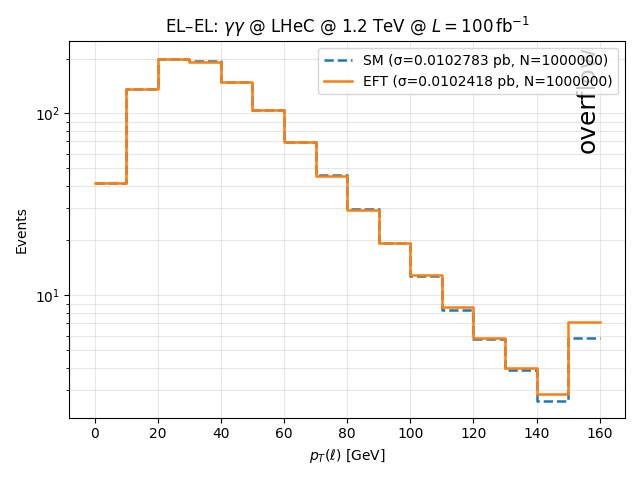

The table this chart was drawn from, first rows:
bin_lower_edge, SM_events, EFT_events
0, 41.63, 41.55
10, 136.2, 135.2
20, 199.9, 198.7
30, 193.5, 191.2
40, 148.9, 148.8
50, 104.4, 104
60, 69.36, 69.15
70, 45.68, 45.38
80, 29.82, 29.5
90, 19.34, 19.41
100, 12.69, 12.85
110, 8.284, 8.609
120, 5.741, 5.851
130, 3.892, 3.996
140, 2.634, 2.849
150, 5.847, 7.166
